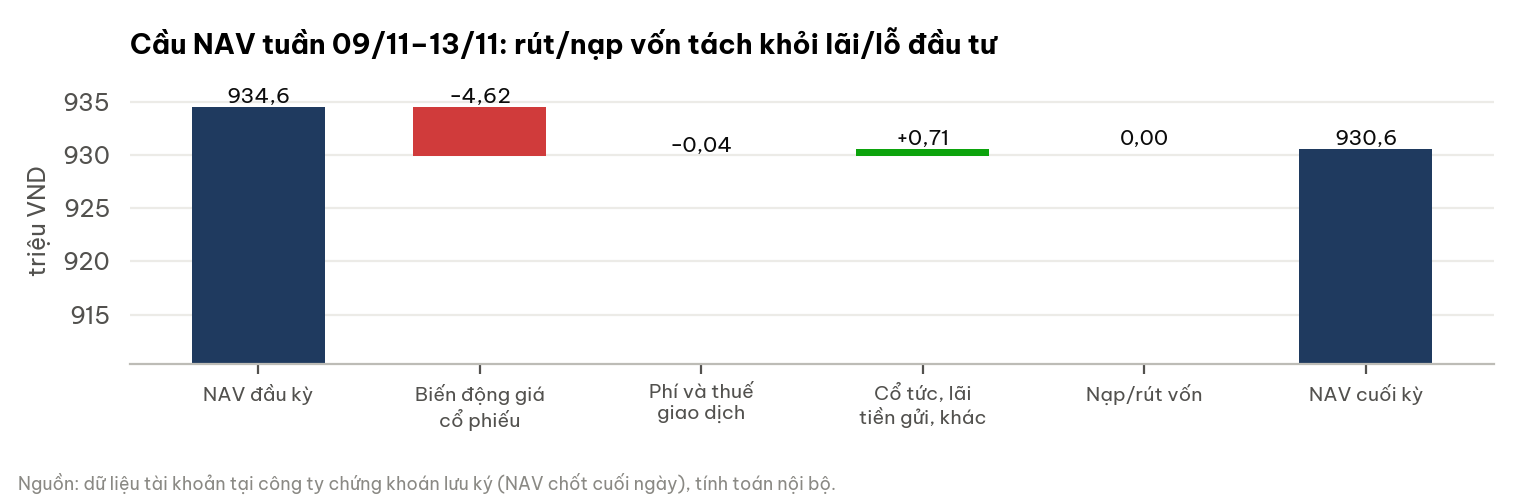

Values plotted in this chart, from the file beside it:
buoc, vnd
NAV đầu kỳ, 934551492
Biến động giá cổ phiếu, -4617750
Phí và thuế giao dịch, -38218
Cổ tức, lãi tiền gửi, khác, 711934
Nạp/rút vốn, 0
NAV cuối kỳ, 930607458
